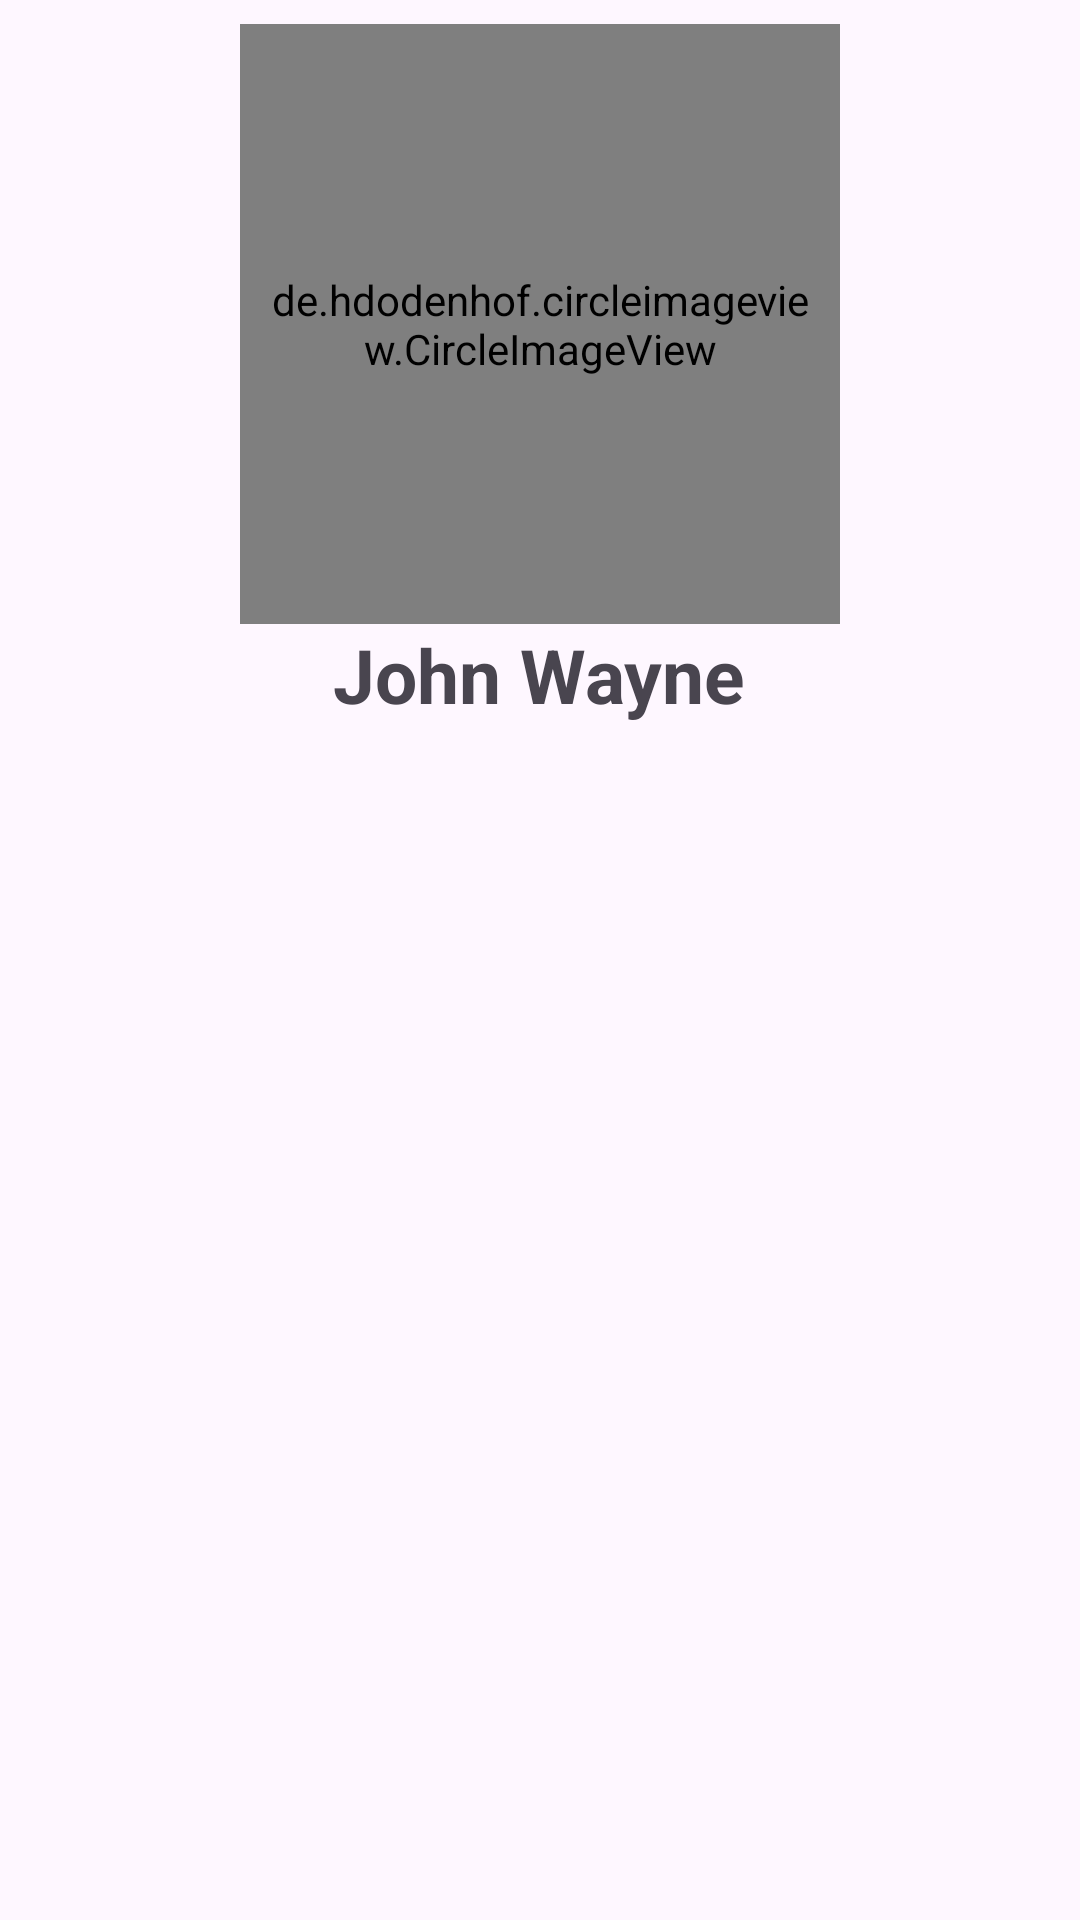

Produce the Android XML layout that renders to this screen, including the resource entries it uses.
<!-- AndroidManifest.xml: application theme Theme.EZLOAndroidCaseStudy -->
<!-- res/layout/header_layout.xml -->
<?xml version="1.0" encoding="utf-8"?>
<LinearLayout
    xmlns:android="http://schemas.android.com/apk/res/android"
    xmlns:app="http://schemas.android.com/apk/res-auto"
    android:layout_width="match_parent"
    android:layout_height="0dp"
    android:orientation="vertical"
    android:gravity="center_horizontal"
    android:padding="@dimen/standard_padding"
    android:layout_weight="1">

    <de.hdodenhof.circleimageview.CircleImageView
        android:id="@+id/iv_person"
        android:layout_width="200dp"
        android:layout_height="200dp"
        android:src="@drawable/person_image"
        android:padding="@dimen/standard_padding"
        />

    <TextView
        android:id="@+id/tvPersonName"
        android:layout_width="wrap_content"
        android:layout_height="wrap_content"
        android:text="@string/person_name"
        android:textSize="25sp"
        android:textStyle="bold"

        app:layout_constraintBottom_toBottomOf="parent"
        app:layout_constraintEnd_toEndOf="parent"
        app:layout_constraintStart_toStartOf="parent"
        app:layout_constraintTop_toTopOf="parent" />

</LinearLayout>
<!-- resources referenced by this layout -->
<resources>
  <dimen name="standard_padding">8dp</dimen>
  <string name="person_name">John Wayne</string>
  <style name="Theme.EZLOAndroidCaseStudy" parent="Base.Theme.EZLOAndroidCaseStudy" />
  <style name="Base.Theme.EZLOAndroidCaseStudy" parent="Theme.Material3.DayNight.NoActionBar">
          
          
      </style>
</resources>
